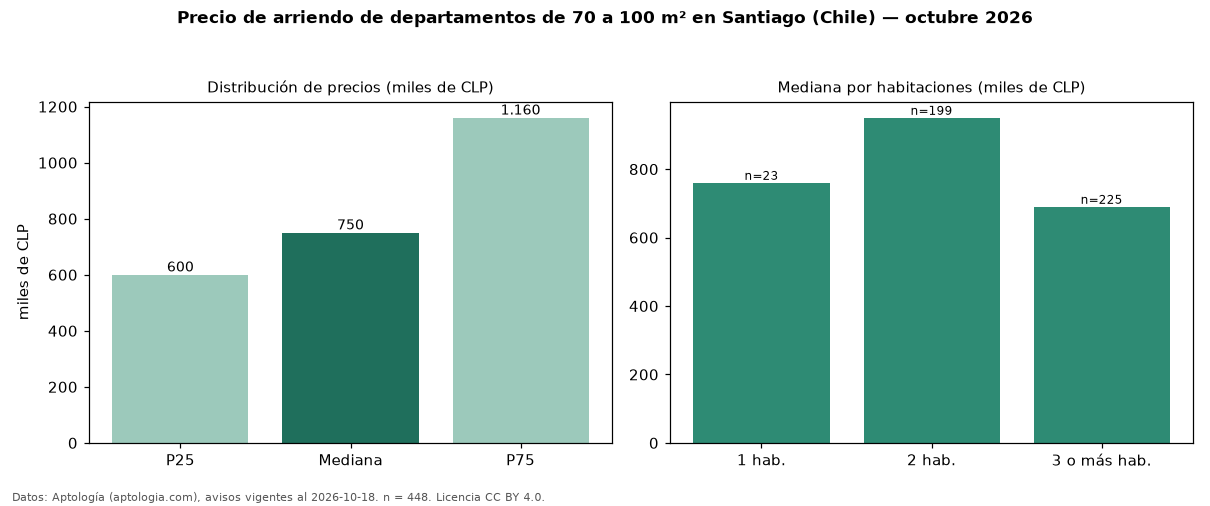

Source data for this figure (header and first rows):
seccion, metrica, valor, moneda, n
filtro, area3, de 70 a 100 m², , 448
precio, p25, 600000, CLP, 448
precio, mediana, 750000, CLP, 448
precio, p75, 1160000, CLP, 448
precio, minimo, 250000, CLP, 448
precio, maximo, 2300000, CLP, 448
m2, mediana_precio_m2, 9518, CLP, 438
m2, area_mediana_m2, 78.0, m2, 438
banos, mediana_banos, 2.0, , 
parqueadero, pct_con_parqueadero, 100.0, %, 146
habitaciones, 1, 760000, CLP, 23
habitaciones, 2, 950000, CLP, 199
habitaciones, 3+, 690000, CLP, 225
fuente, fecha_datos, 2026-10-18, , 
fuente, atribucion, https://www.aptologia.com/cl/arriendo/sa…, , 
fuente, licencia, CC BY 4.0, , 
